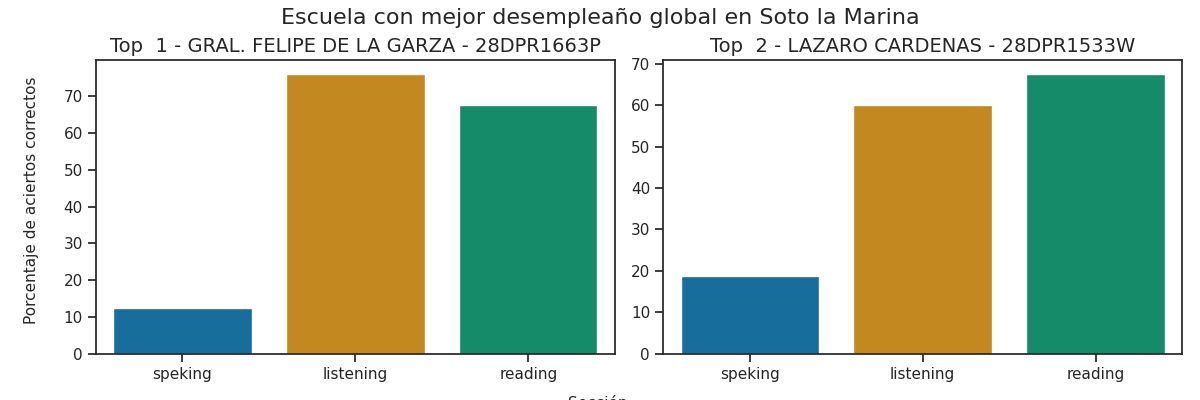

The file beside this chart, header and first rows:
Top, Escuela, Porcentaje de aciertos correctos, Porcentaje de aciertos correctos para la…, Porcentaje de aciertos correctos para la…, Porcentaje de aciertos correctos para la…, Porcentaje de aciertos correctos para la…, Porcentaje de aciertos correctos para la…, Calificación promedio en los exámenes pa…, Calificación promedio en los exámenes pa…, Calificación promedio en los exámenes pa…, Calificación promedio en los exámenes pa…, Calificación promedio en los exámenes pa…, Promedio de aciertos en los exámenes par…, Promedio de aciertos en los exámenes par…, Promedio de aciertos en los exámenes par…, Promedio de aciertos en los exámenes par…, Promedio de aciertos en los exámenes par…
1, GRAL. FELIPE DE LA GARZA - 28DPR1663P, 52.0, 76.0, 67.5, 12.5, 12.5, 12.5, A2 -, A1 +, A1, A1, A1, 19, 27, 1, 1, 1
2, LAZARO CARDENAS - 28DPR1533W, 48.75, 60.0, 67.5, 25.0, 12.5, 18.75, A1 +, A1 +, A1, A1, A1, 15, 27, 2, 1, 2
